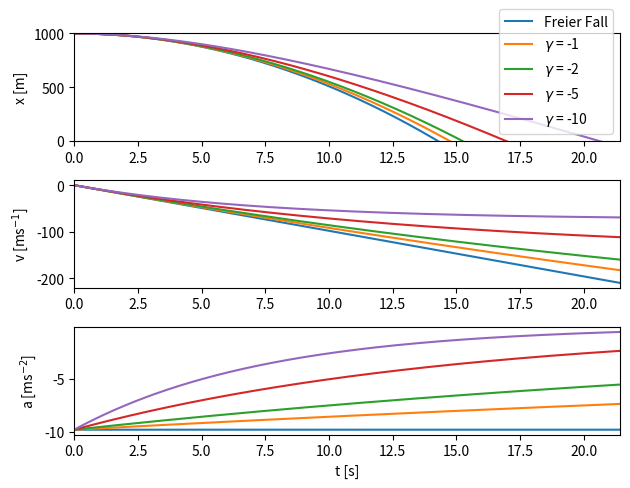

Write the Python code that produced this figure.
# Author: Jacob Shaw
# Date: 27. April 2023
# Theoretische Physik
# 0.3 Freier Fall
# VEREINFACHTE VERSION

import numpy as np
from scipy.constants import g
import matplotlib.pyplot as plt


def freier_fall(h, t):
    """generates position and velocity for free fall"""

    null = 0 * t  # Nullektor der Laenge t.size
    eins = 1 + null  # Vektor lauter eins der Laenge t.size

    # Bewegungsgleichungen
    x = -g * t**2 / 2 + h  # Ort [m]
    v = -g * t  # Geschwindigkeit [m/s]
    a = -g * eins  # Beschleunigung [ms^-2]

    return x, v, a


def fall_mit_luftwiderstand(h, m, gam, t):
    """generates position and velocity arrays with resistance"""

    # Konstante als Funktion der Anfangsbedingungen
    c1 = -g * m**2 * gam**-2
    c2 = h - c1

    # Bewegungsgleichungen
    x = c1 * np.exp(gam * t / m) + g * m * t / gam + c2  # Ort [m]
    v = c1 * np.exp(gam * t / m) * gam / m + g * m / gam  # Geschwindigkeit [m/s]
    a = c1 * np.exp(gam * t / m) * gam ** 2 * m ** -2  # Beschleunigung [ms^-2]

    return x, v, a


def graph_data(data, gamma):
    """plots position vs time"""

    # Abbildung
    fig, ax = plt.subplots(nrows=3, num="Freier Fall")

    # Einstellungen zur Abbildung (nicht notwendig)
    ax[0].set_ylim(0, data[0][0][0])

    ax[0].set_ylabel("x [m]")
    ax[1].set_ylabel(r"v [ms$^{-1}$]")  # r"$ $" is for latex mathmode
    ax[2].set_ylabel(r"a [ms$^{-2}$]")  # r"$ $" is for latex mathmode
    ax[2].set_xlabel("t [s]")

    # Plot Schleife
    for i in range(3):
        ax[i].set_xlim(0, data[-1][-1])

        # plot freier Fall
        ax[i].plot(data[-1], data[i][0], label="Freier Fall")

        # plot schleife fuer Fall mit Luftwiderstand
        for j in range(len(data[0])-1):
            lab = r"$\gamma$ = " + f"{gamma[j]}"  # latex and f string don't mix well
            ax[i].plot(data[-1], data[i][j+1], label=lab)  # plot Fall mit Luftwiderstand

    fig.tight_layout()  # looks better when figure small
    ax[0].legend()  # show legend on zeroth (first) plot
    plt.show()  # show plot

    return True


def main(h=1_000, m=75):

    gamma = [-1, -2, -5, -10]  # Luftwiderstandkonstante

    dt = 0.01  # Zeitstufe
    tf = np.sqrt(2 * h / g) * 1.5   # Endzeit
    t = np.arange(0, tf + dt, dt)  # Zeitvektor t.size [s]

    # Init data array
    data = [[], [], [], t]

    # Freier Fall
    x, v, a = freier_fall(h, t)
    data[0].append(x)  # append to data array
    data[1].append(v)  # append to data array
    data[2].append(a)  # append to data array

    # Mit Luftwiderstand
    for gam in [-1, -2, -5, -10]:
        x, v, a = fall_mit_luftwiderstand(h, m, gam, t)
        data[0].append(x)
        data[1].append(v)
        data[2].append(a)

    # grafisch darstellen
    graph_data(data, gamma)

    return True


if __name__ == '__main__':
    main()
